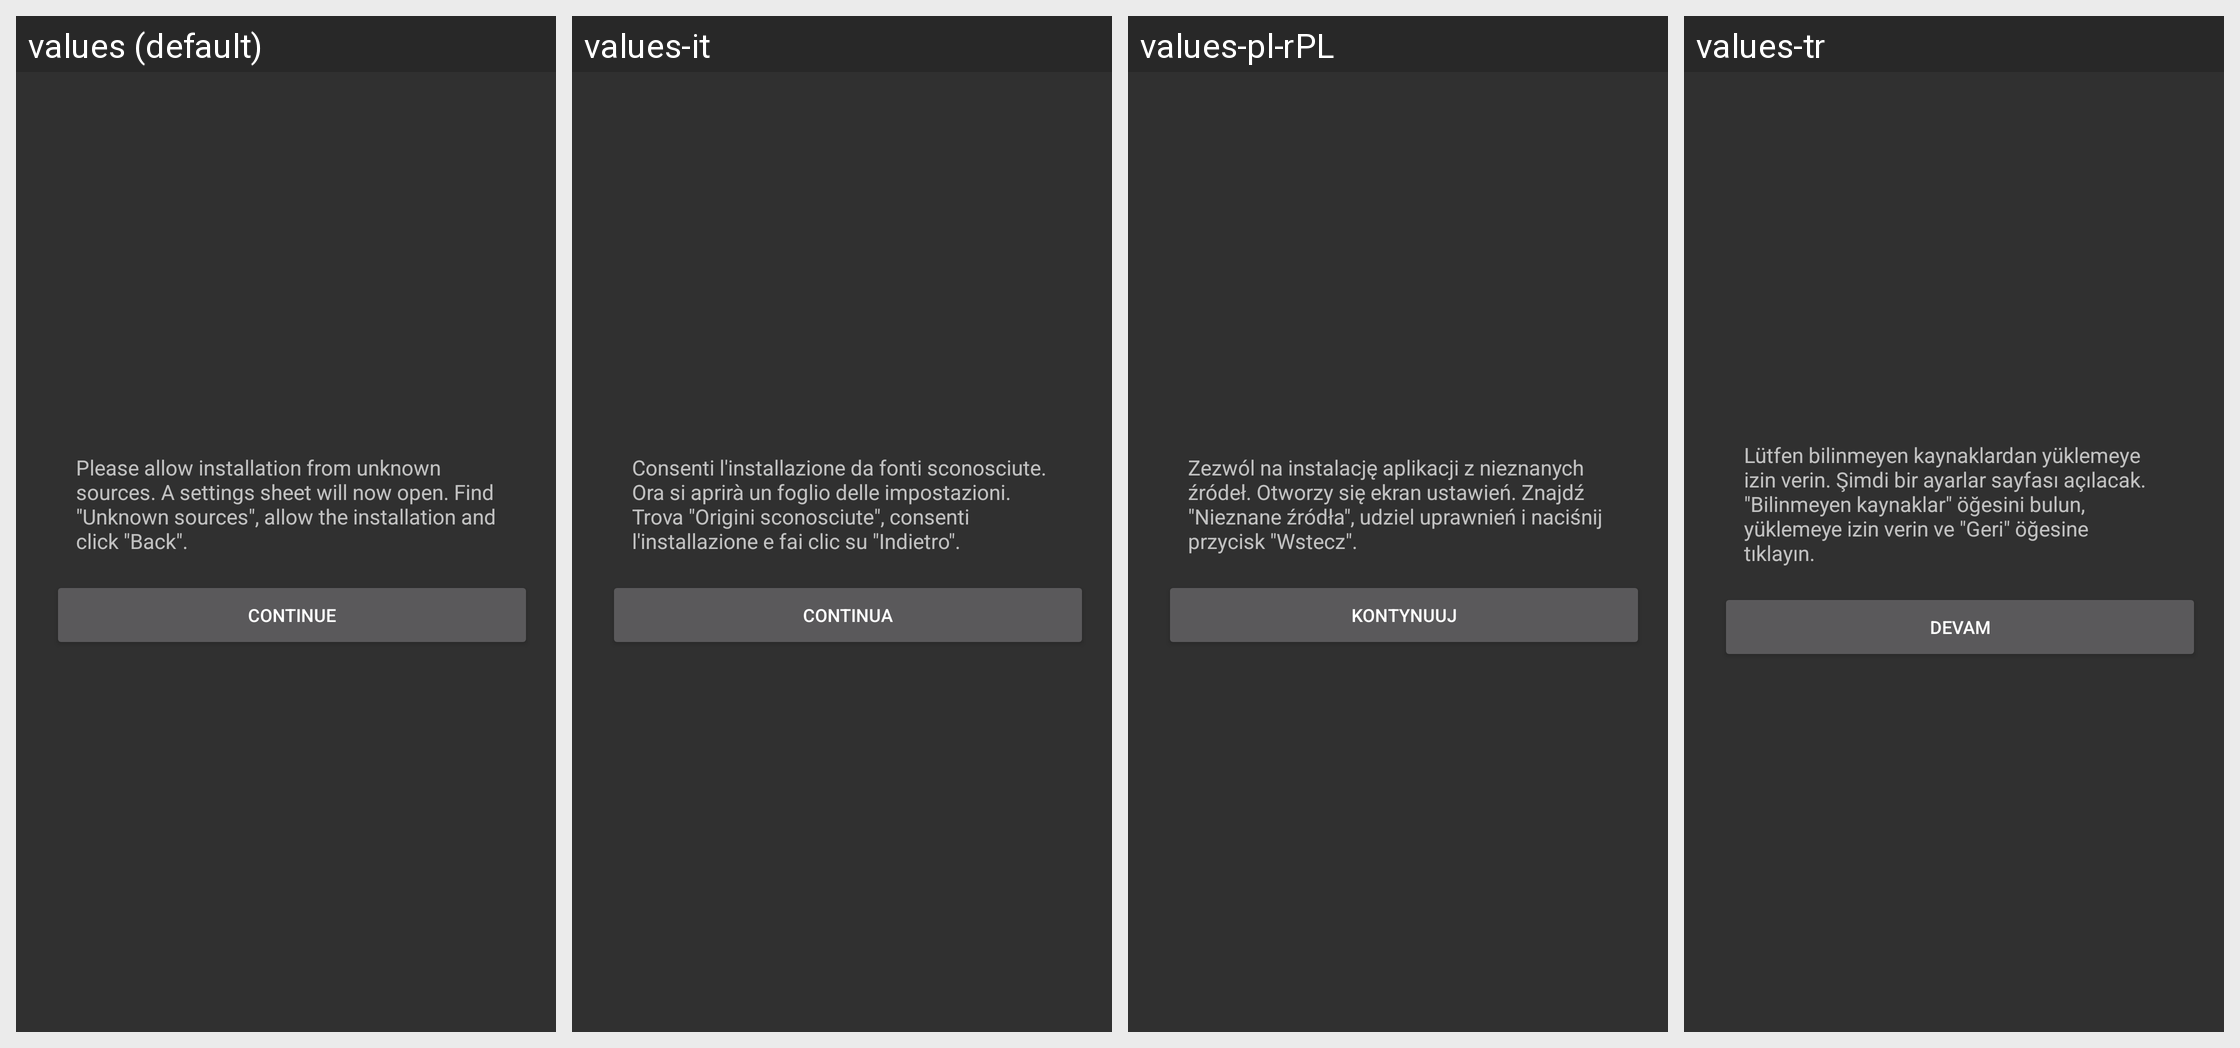

Here is an Android app screen in its default locale and in the app's own translations. Write out the translated-string differences for the strings that appear on this screen.
Android screen res/layout/dialog_unknown_sources.xml rendered under 4 locales, left to right: values (default), values-it, values-pl-rPL, values-tr. Device: Nexus 5 (rendered at 1080×1920; each locale shown at half size, 540×960, under a caption strip naming it); theme AppTheme.
Other locales in the repository, not shown: values-ar, values-cs, values-de, values-es, values-fr, values-hu, values-ja, values-pt, values-ru, values-vi, values-zh-rCN, values-zh-rHK, values-zh-rTW.
Strings drawn on this screen, with the default value and each locale's value (text and hints the layout hard-codes, and strings that could not be matched under every locale, appear in the picture but are not listed):

dialog_unknown_sources_title
  values: Please allow installation from unknown sources. A settings sheet will now open. Find "Unknown sources", allow the installation and click "Back".
  values-it: Consenti l'installazione da fonti sconosciute. Ora si aprirà un foglio delle impostazioni. Trova "Origini sconosciute", consenti l'installazione e fai clic su "Indietro".
  values-pl-rPL: Zezwól na instalację aplikacji z nieznanych źródeł. Otworzy się ekran ustawień. Znajdź "Nieznane źródła", udziel uprawnień i naciśnij przycisk "Wstecz".
  values-tr: Lütfen bilinmeyen kaynaklardan yüklemeye izin verin. Şimdi bir ayarlar sayfası açılacak. "Bilinmeyen kaynaklar" öğesini bulun, yüklemeye izin verin ve "Geri" öğesine tıklayın.

dialog_unknown_sources_continue
  values: Continue
  values-it: Continua
  values-pl-rPL: Kontynuuj
  values-tr: Devam
